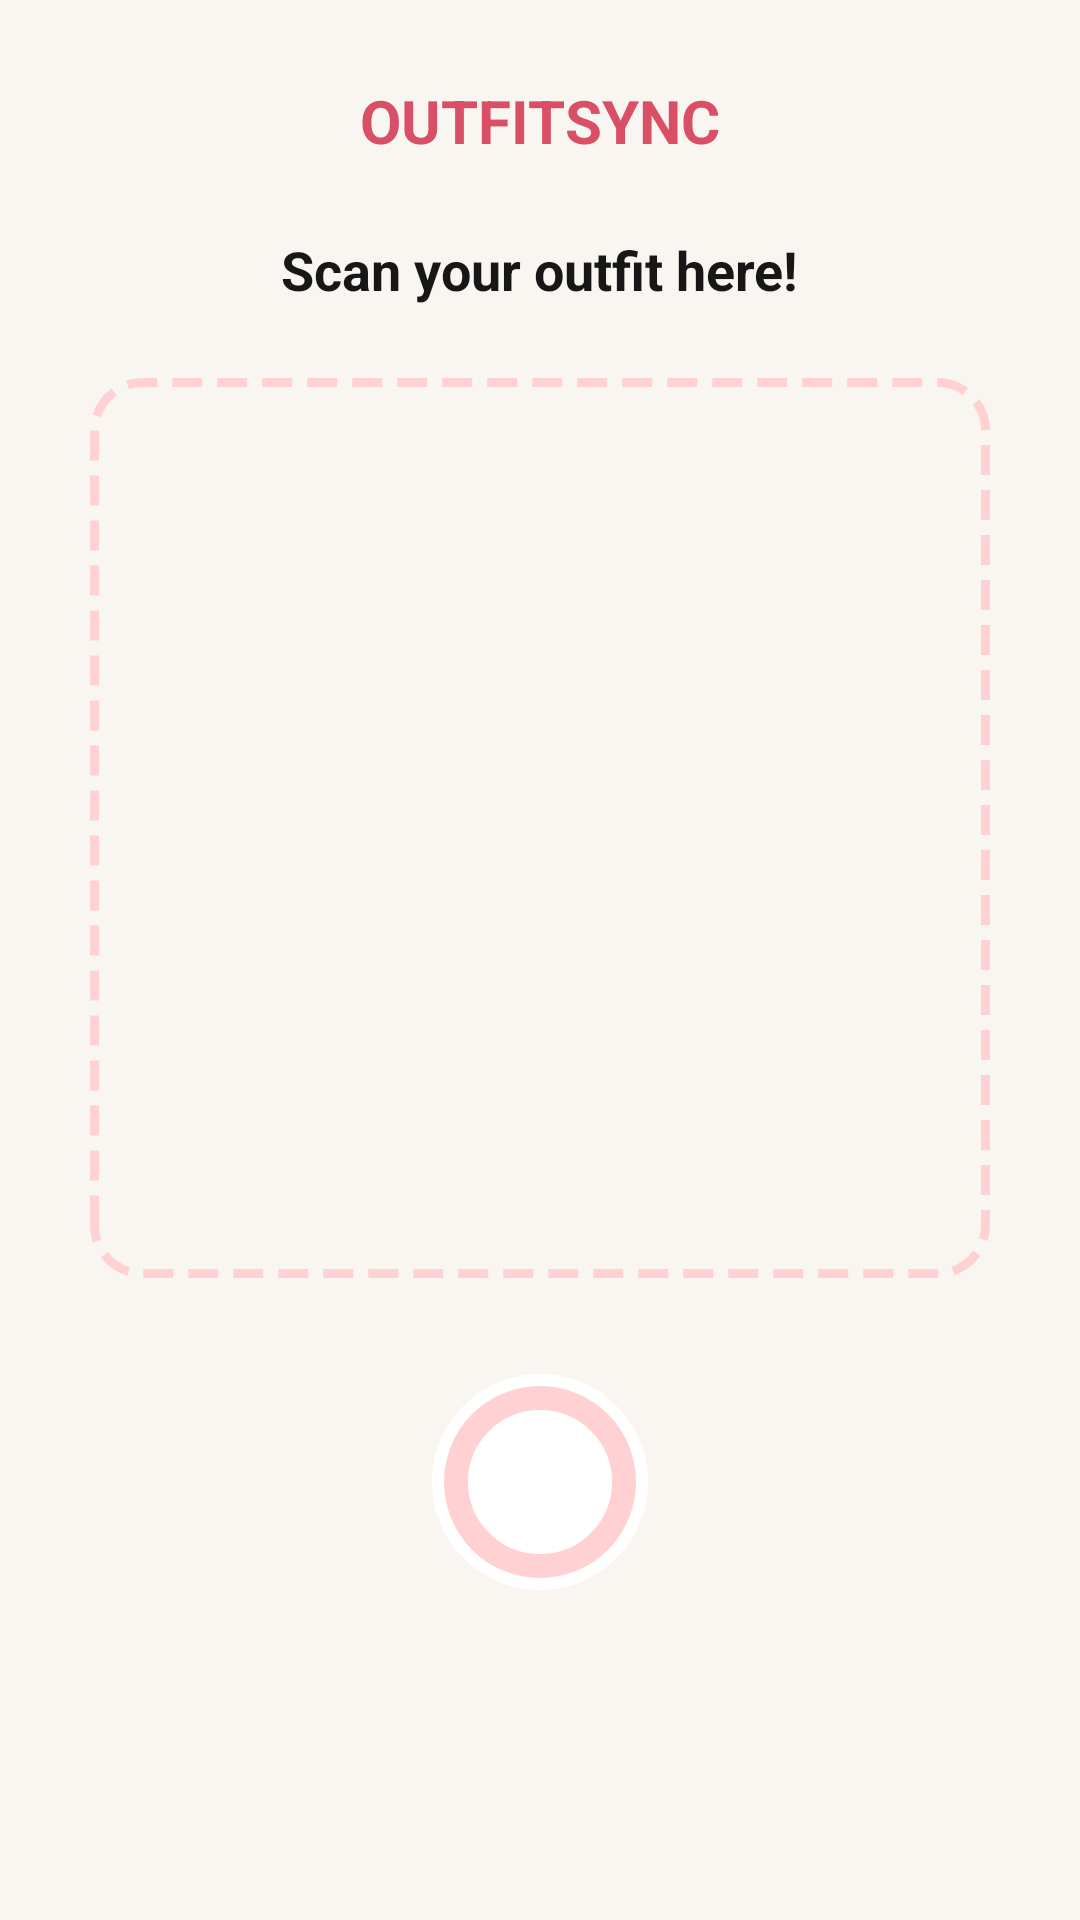

Write the Android layout XML for this screen, with the resource values it uses.
<!-- AndroidManifest.xml: application theme Theme.OutfitSync -->
<!-- res/layout/fragment_camera_scan.xml -->
<?xml version="1.0" encoding="utf-8"?>
<androidx.constraintlayout.widget.ConstraintLayout xmlns:android="http://schemas.android.com/apk/res/android"
    xmlns:app="http://schemas.android.com/apk/res-auto"
    xmlns:tools="http://schemas.android.com/tools"
    android:layout_width="match_parent"
    android:layout_height="match_parent"
    android:background="@color/colorBackground"
    tools:context=".ui.camera.CameraScanFragment">

    <ImageButton
        android:id="@+id/btnBack"
        android:layout_width="48dp"
        android:layout_height="48dp"
        android:layout_marginStart="16dp"
        android:layout_marginTop="16dp"
        android:background="?attr/selectableItemBackgroundBorderless"
        android:contentDescription="@string/cd_back_button"
        android:src="@drawable/ic_navigation_back"
        app:layout_constraintStart_toStartOf="parent"
        app:layout_constraintTop_toTopOf="parent"
        app:tint="@color/colorOnBackground" />

    <TextView
        android:id="@+id/appTitle"
        android:layout_width="wrap_content"
        android:layout_height="wrap_content"
        android:text="@string/app_name"
        android:textColor="@color/colorPrimary"
        android:textSize="20sp"
        android:textStyle="bold"
        app:layout_constraintBottom_toBottomOf="@+id/btnBack"
        app:layout_constraintEnd_toEndOf="parent"
        app:layout_constraintStart_toStartOf="parent"
        app:layout_constraintTop_toTopOf="@+id/btnBack" />

    <LinearLayout
        android:layout_width="0dp"
        android:layout_height="0dp"
        android:layout_marginTop="24dp"
        android:gravity="center_horizontal"
        android:orientation="vertical"
        app:layout_constraintBottom_toBottomOf="parent"
        app:layout_constraintEnd_toEndOf="parent"
        app:layout_constraintStart_toStartOf="parent"
        app:layout_constraintTop_toBottomOf="@id/appTitle">

        <TextView
            android:id="@+id/tvScanInstruction"
            android:layout_width="wrap_content"
            android:layout_height="wrap_content"
            android:layout_marginBottom="24dp"
            android:text="@string/scan_your_outfit_here"
            android:textColor="@color/colorOnBackground"
            android:textSize="18sp"
            android:textStyle="bold" />

        <ImageView
            android:id="@+id/scanArea"
            android:layout_width="300dp"
            android:layout_height="300dp"
            android:layout_marginBottom="32dp"
            android:background="@drawable/image_border_camera"
            android:contentDescription="@string/cd_area_for_camera_scan"
            android:scaleType="centerCrop"
            tools:src="@tools:sample/avatars" />

        <ImageButton
            android:id="@+id/btnCapture"
            android:layout_width="72dp"
            android:layout_height="72dp"
            android:background="@drawable/circle_button_camera"
            android:contentDescription="@string/cd_capture_photo"
            android:scaleType="center"
            android:src="@drawable/ic_camera_capture"
            app:tint="@color/white" />

    </LinearLayout>
</androidx.constraintlayout.widget.ConstraintLayout>
<!-- resources referenced by this layout -->
<resources>
  <color name="colorBackground">#F9F6F2</color>
  <color name="colorOnBackground">#171717</color>
  <color name="colorPrimary">#D84F66</color>
  <color name="white">#FFFFFFFF</color>
  <!-- drawable circle_button_camera (drawable) -->
  <?xml version="1.0" encoding="utf-8"?>
  <shape xmlns:android="http://schemas.android.com/apk/res/android"
      android:shape="oval">
      <solid android:color="#FFD1D2"/>
      <stroke android:width="4dp" android:color="@android:color/white"/>
  </shape>
  <!-- drawable ic_camera_capture (drawable) -->
  <vector xmlns:android="http://schemas.android.com/apk/res/android"
      android:width="48dp"
      android:height="48dp"
      android:viewportWidth="48"
      android:viewportHeight="48">
    <path
        android:pathData="M24,24m-23.75,0a23.75,23.75 0,1 1,47.5 0a23.75,23.75 0,1 1,-47.5 0"
        android:strokeWidth="0.5"
        android:fillColor="#F9F6F2"
        android:strokeColor="#000000"/>
    <path
        android:pathData="M24,24m-20.202,0a20.202,20.202 0,1 1,40.405 0a20.202,20.202 0,1 1,-40.405 0"
        android:strokeWidth="1.5"
        android:fillColor="#F9F6F2"
        android:strokeColor="#000000"/>
  </vector>
  <!-- drawable image_border_camera (drawable) -->
  <?xml version="1.0" encoding="utf-8"?>
  <shape xmlns:android="http://schemas.android.com/apk/res/android">
      <solid android:color="@android:color/transparent"/>
      <stroke android:width="3dp" android:color="#FFD1D2" android:dashWidth="10dp" android:dashGap="5dp"/>
      <corners android:radius="16dp"/>
  </shape>
  <string name="app_name">OUTFITSYNC</string>
  <string name="cd_area_for_camera_scan">Area for camera scan</string>
  <string name="cd_back_button">Back</string>
  <string name="cd_capture_photo">Capture Photo</string>
  <string name="scan_your_outfit_here">Scan your outfit here!</string>
  <style name="Theme.OutfitSync" parent="Theme.Material3.DayNight.NoActionBar">
  
          <item name="colorPrimary">@color/colorPrimary</item>
          <item name="colorOnPrimary">@color/colorOnPrimary</item>
          <item name="colorSecondary">@color/colorSecondary</item>
          <item name="colorOnSecondary">@color/colorOnSecondary</item>
  
          <item name="android:windowBackground">@color/colorBackground</item>
          <item name="android:textColor">@color/colorOnBackground</item>
  
          <item name="android:statusBarColor">?attr/colorPrimary</item>
          <item name="android:windowLightStatusBar">false</item>
  
      </style>
  <color name="colorOnPrimary">#FFFFFF</color>
  <color name="colorSecondary">#03DAC6</color>
  <color name="colorOnSecondary">#000000</color>
</resources>
